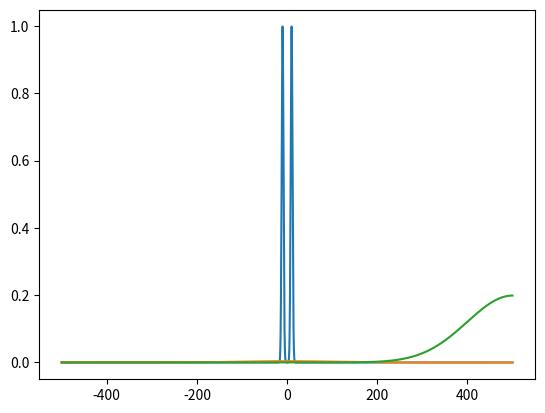

Here is the Python script that generated this plot:
import numpy as np
import matplotlib.pyplot as plt

%matplotlib notebook

%matplotlib inline
plt.rcParams['figure.dpi'] = 100

x = np.linspace(-500,500,5000)

def peak(x0, w):
    return np.exp(-((x-x0)/w)**2/2)

w0 = 2
orig = peak(-10,w0) + peak(10,w0)

w_psf = 100
psf = peak(0,w_psf)/np.sqrt(2*np.pi)/w_psf

plt.plot(x,orig)
plt.plot(x,psf)


def convolve(y1,y2):
    n = 2*len(y1)
    y1t = np.fft.fft(y1, n=n)
    y2t = np.fft.fft(y2, n=n)
    return np.fft.ifft(y1t*y2t, n=n)[0:len(y1)]

smeared = convolve(orig, psf)

plt.plot(x,smeared)